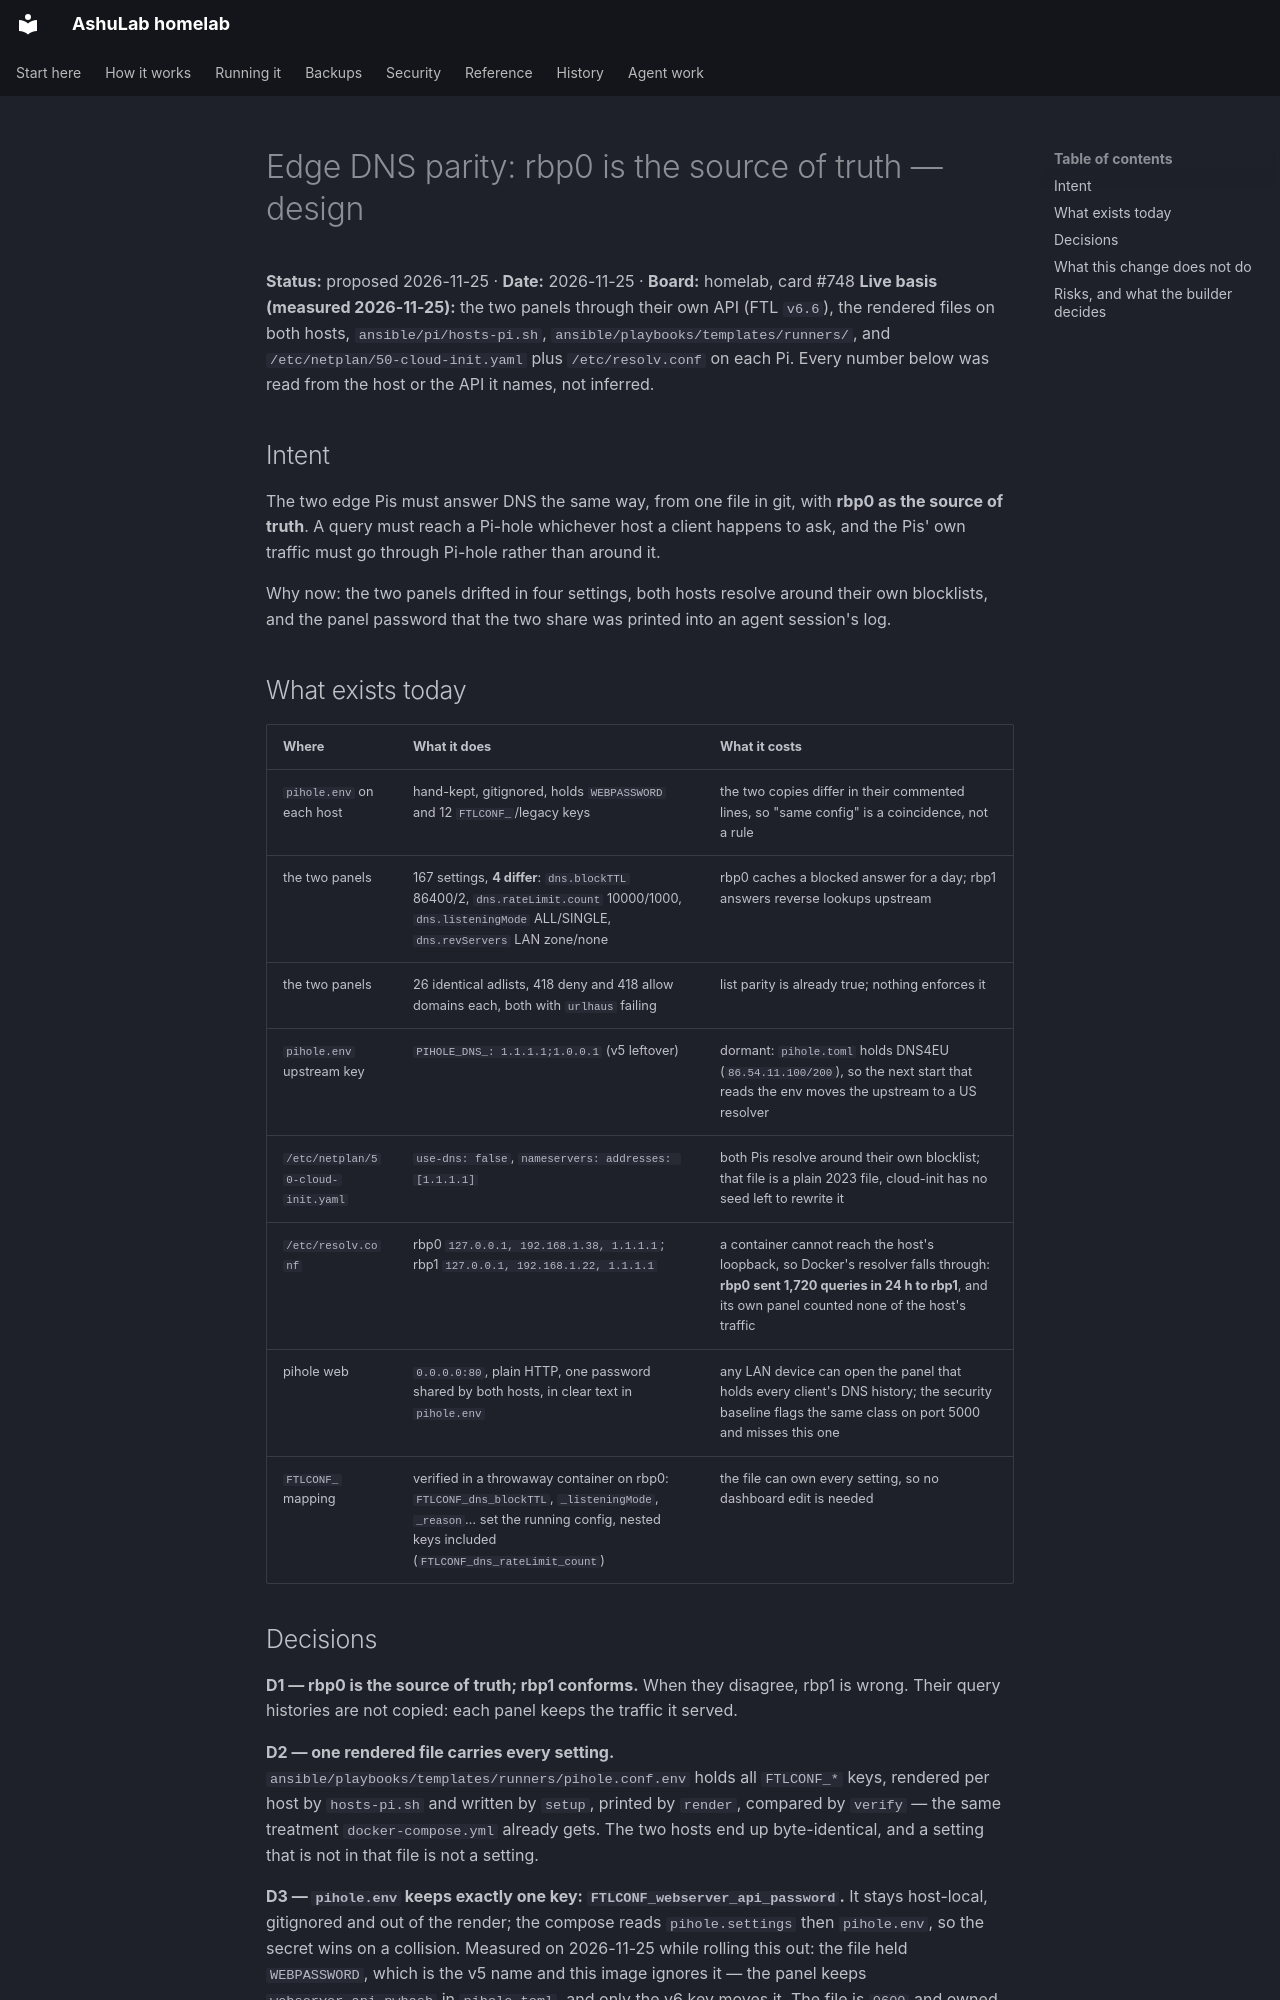

repository: vyrtualsynthese/homelab · page: superpowers/specs/2026-11-25-edge-dns-parity-design/index.html · generator: mkdocs

# Edge DNS parity: rbp0 is the source of truth — design

**Status:** proposed 2026-11-25 · **Date:** 2026-11-25 · **Board:** homelab, card #748
**Live basis (measured 2026-11-25):** the two panels through their own API (FTL `v6.6`), the
rendered files on both hosts, `ansible/pi/hosts-pi.sh`, `ansible/playbooks/templates/runners/`, and
`/etc/netplan/50-cloud-init.yaml` plus `/etc/resolv.conf` on each Pi. Every number below was read
from the host or the API it names, not inferred.

## Intent

The two edge Pis must answer DNS the same way, from one file in git, with **rbp0 as the source of
truth**. A query must reach a Pi-hole whichever host a client happens to ask, and the Pis' own
traffic must go through Pi-hole rather than around it.

Why now: the two panels drifted in four settings, both hosts resolve around their own blocklists, and
the panel password that the two share was printed into an agent session's log.

## What exists today

| Where | What it does | What it costs |
|---|---|---|
| `pihole.env` on each host | hand-kept, gitignored, holds `WEBPASSWORD` and 12 `FTLCONF_`/legacy keys | the two copies differ in their commented lines, so "same config" is a coincidence, not a rule |
| the two panels | 167 settings, **4 differ**: `dns.blockTTL` 86400/2, `dns.rateLimit.count` 10000/1000, `dns.listeningMode` ALL/SINGLE, `dns.revServers` LAN zone/none | rbp0 caches a blocked answer for a day; rbp1 answers reverse lookups upstream |
| the two panels | 26 identical adlists, 418 deny and 418 allow domains each, both with `urlhaus` failing | list parity is already true; nothing enforces it |
| `pihole.env` upstream key | `PIHOLE_DNS_: 1.1.1.1;1.0.0.1` (v5 leftover) | dormant: `pihole.toml` holds DNS4EU (`86.54.11.100/200`), so the next start that reads the env moves the upstream to a US resolver |
| `/etc/netplan/50-cloud-init.yaml` | `use-dns: false`, `nameservers: addresses: [1.1.1.1]` | both Pis resolve around their own blocklist; that file is a plain 2023 file, cloud-init has no seed left to rewrite it |
| `/etc/resolv.conf` | rbp0 `127.0.0.1, 192.168.1.38, 1.1.1.1`; rbp1 `127.0.0.1, 192.168.1.22, 1.1.1.1` | a container cannot reach the host's loopback, so Docker's resolver falls through: **rbp0 sent 1,720 queries in 24 h to rbp1**, and its own panel counted none of the host's traffic |
| pihole web | `0.0.0.0:80`, plain HTTP, one password shared by both hosts, in clear text in `pihole.env` | any LAN device can open the panel that holds every client's DNS history; the security baseline flags the same class on port 5000 and misses this one |
| `FTLCONF_` mapping | verified in a throwaway container on rbp0: `FTLCONF_dns_blockTTL`, `_listeningMode`, `_reason`… set the running config, nested keys included (`FTLCONF_dns_rateLimit_count`) | the file can own every setting, so no dashboard edit is needed |
